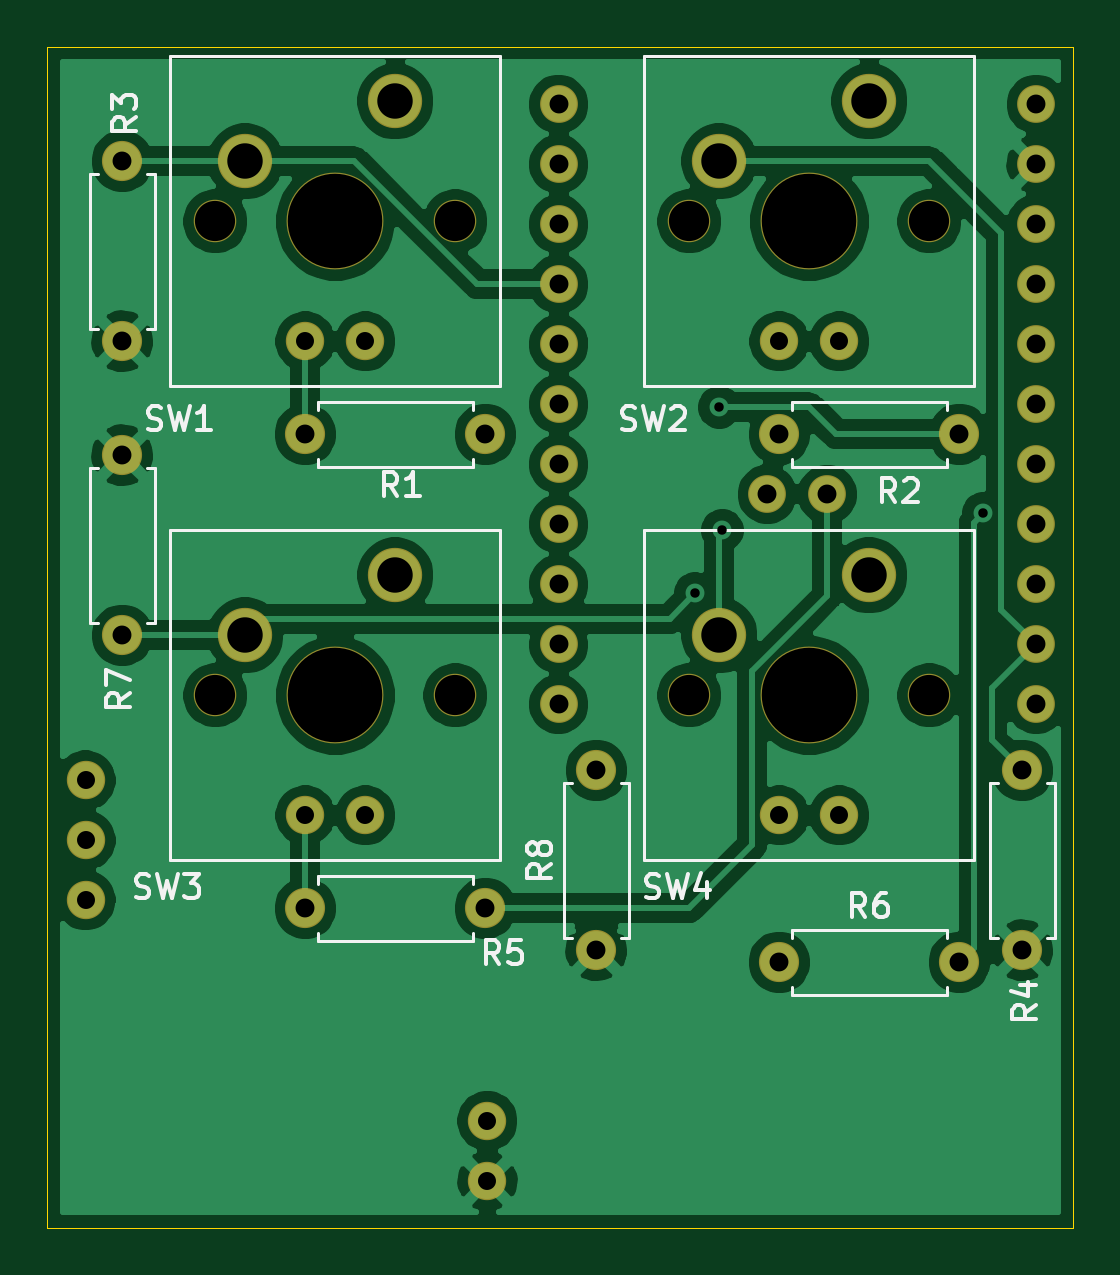
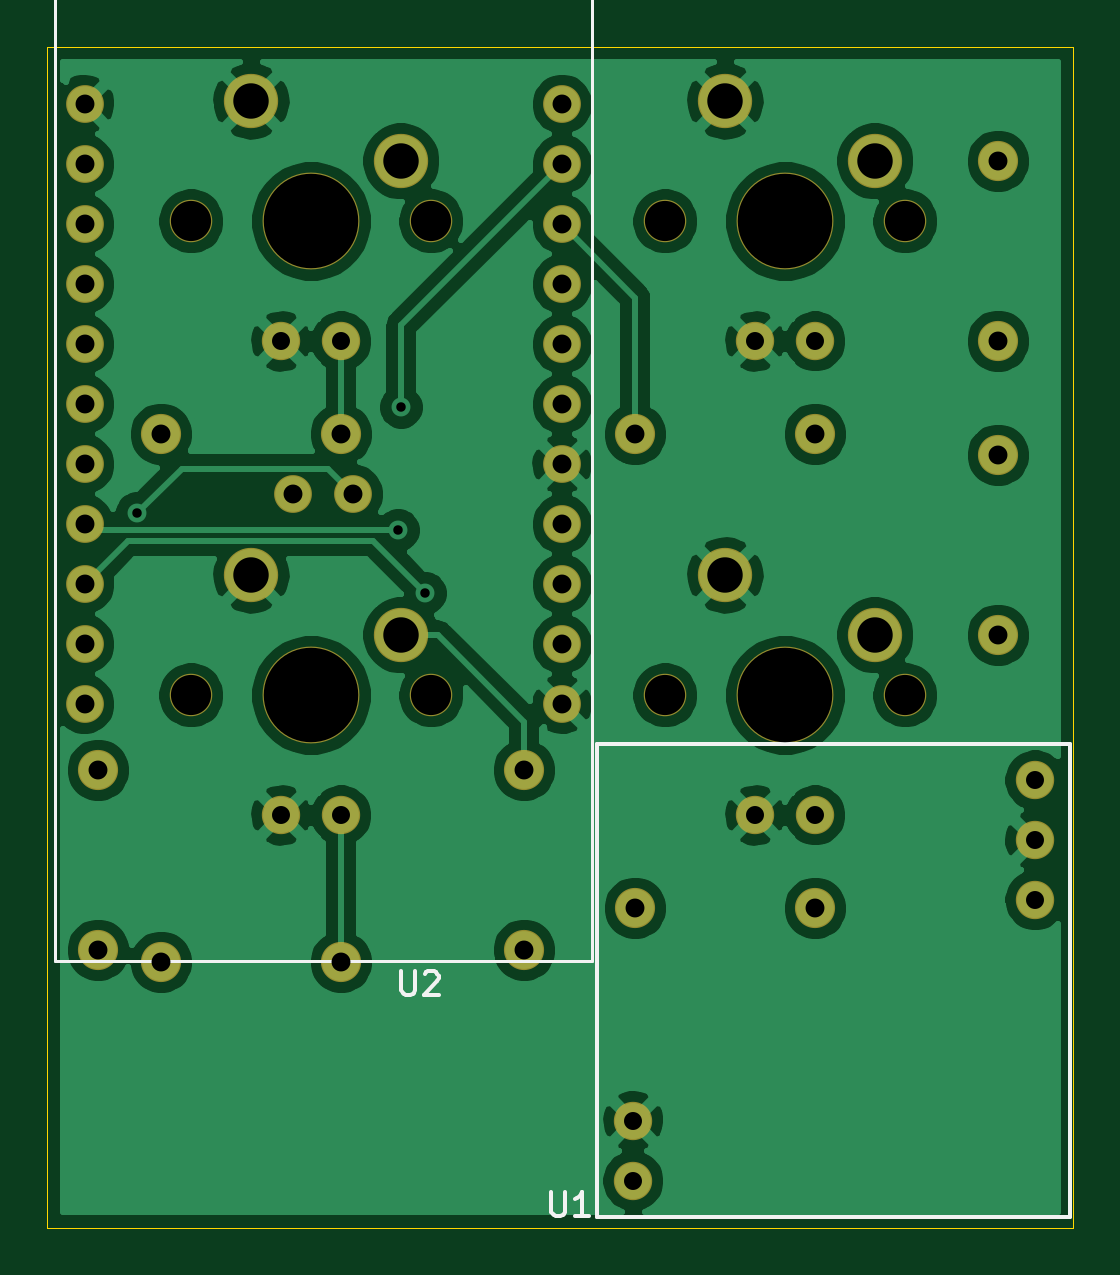
Circuit board: 10 layer files. Board 43.4 x 50.0 mm.
- bottom_copper: BikeCommunicator-B_Cu.gbr (114954 bytes)
- bottom_mask: BikeCommunicator-B_Mask.gbr (2886 bytes)
- paste: BikeCommunicator-B_Paste.gbr (509 bytes)
- bottom_silk: BikeCommunicator-B_SilkS.gbr (1954 bytes)
- outline: BikeCommunicator-Edge_Cuts.gbr (739 bytes)
- top_copper: BikeCommunicator-F_Cu.gbr (102635 bytes)
- top_mask: BikeCommunicator-F_Mask.gbr (2886 bytes)
- paste: BikeCommunicator-F_Paste.gbr (509 bytes)
- top_silk: BikeCommunicator-F_SilkS.gbr (12768 bytes)
- drill: BikeCommunicator.drl (1519 bytes)

=== bottom_copper: BikeCommunicator-B_Cu.gbr (114954 bytes, source omitted) ===
=== bottom_mask: BikeCommunicator-B_Mask.gbr ===
%TF.GenerationSoftware,KiCad,Pcbnew,5.1.6-c6e7f7d~86~ubuntu18.04.1*%
%TF.CreationDate,2020-06-06T16:31:20+02:00*%
%TF.ProjectId,BikeCommunicator,42696b65-436f-46d6-9d75-6e696361746f,rev?*%
%TF.SameCoordinates,Original*%
%TF.FileFunction,Soldermask,Bot*%
%TF.FilePolarity,Negative*%
%FSLAX46Y46*%
G04 Gerber Fmt 4.6, Leading zero omitted, Abs format (unit mm)*
G04 Created by KiCad (PCBNEW 5.1.6-c6e7f7d~86~ubuntu18.04.1) date 2020-06-06 16:31:20*
%MOMM*%
%LPD*%
G01*
G04 APERTURE LIST*
%ADD10C,1.624000*%
%ADD11C,1.800000*%
%ADD12C,4.100000*%
%ADD13C,2.300000*%
%ADD14C,1.600000*%
%ADD15O,1.700000X1.700000*%
%ADD16C,1.700000*%
G04 APERTURE END LIST*
D10*
%TO.C,SW4*%
X127508000Y-82550000D03*
X130048000Y-82550000D03*
D11*
X133858000Y-77470000D03*
X123698000Y-77470000D03*
D12*
X128778000Y-77470000D03*
D13*
X124968000Y-74930000D03*
X131318000Y-72390000D03*
%TD*%
D10*
%TO.C,SW3*%
X107442000Y-82550000D03*
X109982000Y-82550000D03*
D11*
X113792000Y-77470000D03*
X103632000Y-77470000D03*
D12*
X108712000Y-77470000D03*
D13*
X104902000Y-74930000D03*
X111252000Y-72390000D03*
%TD*%
D10*
%TO.C,SW2*%
X127508000Y-62484000D03*
X130048000Y-62484000D03*
D11*
X133858000Y-57404000D03*
X123698000Y-57404000D03*
D12*
X128778000Y-57404000D03*
D13*
X124968000Y-54864000D03*
X131318000Y-52324000D03*
%TD*%
D10*
%TO.C,SW1*%
X107442000Y-62484000D03*
X109982000Y-62484000D03*
D11*
X113792000Y-57404000D03*
X103632000Y-57404000D03*
D12*
X108712000Y-57404000D03*
D13*
X104902000Y-54864000D03*
X111252000Y-52324000D03*
%TD*%
D14*
%TO.C,U2*%
X129540000Y-68961000D03*
X127000000Y-68961000D03*
X118160000Y-52451000D03*
X138380000Y-52451000D03*
X118160000Y-54991000D03*
X138380000Y-54991000D03*
X118160000Y-57531000D03*
X138380000Y-57531000D03*
X118160000Y-60071000D03*
X138380000Y-60071000D03*
X118160000Y-62611000D03*
X138380000Y-62611000D03*
X118160000Y-65151000D03*
X138380000Y-65151000D03*
X118160000Y-67691000D03*
X138380000Y-67691000D03*
X118160000Y-70231000D03*
X138380000Y-70231000D03*
X118160000Y-72771000D03*
X138380000Y-72771000D03*
X118160000Y-75311000D03*
X138380000Y-75311000D03*
X118160000Y-77851000D03*
X138380000Y-77851000D03*
%TD*%
D10*
%TO.C,U1*%
X115150000Y-95490000D03*
X115150000Y-98030000D03*
X98135000Y-81065000D03*
X98135000Y-83605000D03*
X98135000Y-86145000D03*
%TD*%
D15*
%TO.C,R8*%
X119761000Y-80645000D03*
D16*
X119761000Y-88265000D03*
%TD*%
D15*
%TO.C,R7*%
X99695000Y-74930000D03*
D16*
X99695000Y-67310000D03*
%TD*%
D15*
%TO.C,R6*%
X135128000Y-88773000D03*
D16*
X127508000Y-88773000D03*
%TD*%
D15*
%TO.C,R5*%
X115062000Y-86487000D03*
D16*
X107442000Y-86487000D03*
%TD*%
D15*
%TO.C,R4*%
X137795000Y-80645000D03*
D16*
X137795000Y-88265000D03*
%TD*%
D15*
%TO.C,R3*%
X99695000Y-54864000D03*
D16*
X99695000Y-62484000D03*
%TD*%
D15*
%TO.C,R2*%
X135128000Y-66421000D03*
D16*
X127508000Y-66421000D03*
%TD*%
D15*
%TO.C,R1*%
X115062000Y-66421000D03*
D16*
X107442000Y-66421000D03*
%TD*%
M02*

=== paste: BikeCommunicator-B_Paste.gbr ===
%TF.GenerationSoftware,KiCad,Pcbnew,5.1.6-c6e7f7d~86~ubuntu18.04.1*%
%TF.CreationDate,2020-06-06T16:31:20+02:00*%
%TF.ProjectId,BikeCommunicator,42696b65-436f-46d6-9d75-6e696361746f,rev?*%
%TF.SameCoordinates,Original*%
%TF.FileFunction,Paste,Bot*%
%TF.FilePolarity,Positive*%
%FSLAX46Y46*%
G04 Gerber Fmt 4.6, Leading zero omitted, Abs format (unit mm)*
G04 Created by KiCad (PCBNEW 5.1.6-c6e7f7d~86~ubuntu18.04.1) date 2020-06-06 16:31:20*
%MOMM*%
%LPD*%
G01*
G04 APERTURE LIST*
G04 APERTURE END LIST*
M02*

=== bottom_silk: BikeCommunicator-B_SilkS.gbr ===
%TF.GenerationSoftware,KiCad,Pcbnew,5.1.6-c6e7f7d~86~ubuntu18.04.1*%
%TF.CreationDate,2020-06-06T16:31:20+02:00*%
%TF.ProjectId,BikeCommunicator,42696b65-436f-46d6-9d75-6e696361746f,rev?*%
%TF.SameCoordinates,Original*%
%TF.FileFunction,Legend,Bot*%
%TF.FilePolarity,Positive*%
%FSLAX46Y46*%
G04 Gerber Fmt 4.6, Leading zero omitted, Abs format (unit mm)*
G04 Created by KiCad (PCBNEW 5.1.6-c6e7f7d~86~ubuntu18.04.1) date 2020-06-06 16:31:20*
%MOMM*%
%LPD*%
G01*
G04 APERTURE LIST*
%ADD10C,0.120000*%
%ADD11C,0.150000*%
G04 APERTURE END LIST*
D10*
%TO.C,U2*%
X139630000Y-88699000D02*
X116910001Y-88699000D01*
X139629999Y-47699000D02*
X139630000Y-88699000D01*
X116920000Y-47699000D02*
X139629999Y-47699000D01*
X116910001Y-88699000D02*
X116910000Y-47699000D01*
D11*
%TO.C,U1*%
X96680000Y-79535000D02*
X96680000Y-99535000D01*
X116680000Y-79535000D02*
X96680000Y-79535000D01*
X116680000Y-99535000D02*
X116680000Y-79535000D01*
X96680000Y-99535000D02*
X116680000Y-99535000D01*
%TO.C,U2*%
X124967904Y-89151380D02*
X124967904Y-89960904D01*
X124920285Y-90056142D01*
X124872666Y-90103761D01*
X124777428Y-90151380D01*
X124586952Y-90151380D01*
X124491714Y-90103761D01*
X124444095Y-90056142D01*
X124396476Y-89960904D01*
X124396476Y-89151380D01*
X123967904Y-89246619D02*
X123920285Y-89199000D01*
X123825047Y-89151380D01*
X123586952Y-89151380D01*
X123491714Y-89199000D01*
X123444095Y-89246619D01*
X123396476Y-89341857D01*
X123396476Y-89437095D01*
X123444095Y-89579952D01*
X124015523Y-90151380D01*
X123396476Y-90151380D01*
%TO.C,U1*%
X118617904Y-98512380D02*
X118617904Y-99321904D01*
X118570285Y-99417142D01*
X118522666Y-99464761D01*
X118427428Y-99512380D01*
X118236952Y-99512380D01*
X118141714Y-99464761D01*
X118094095Y-99417142D01*
X118046476Y-99321904D01*
X118046476Y-98512380D01*
X117046476Y-99512380D02*
X117617904Y-99512380D01*
X117332190Y-99512380D02*
X117332190Y-98512380D01*
X117427428Y-98655238D01*
X117522666Y-98750476D01*
X117617904Y-98798095D01*
%TD*%
M02*

=== outline: BikeCommunicator-Edge_Cuts.gbr ===
%TF.GenerationSoftware,KiCad,Pcbnew,5.1.6-c6e7f7d~86~ubuntu18.04.1*%
%TF.CreationDate,2020-06-06T16:31:20+02:00*%
%TF.ProjectId,BikeCommunicator,42696b65-436f-46d6-9d75-6e696361746f,rev?*%
%TF.SameCoordinates,Original*%
%TF.FileFunction,Profile,NP*%
%FSLAX46Y46*%
G04 Gerber Fmt 4.6, Leading zero omitted, Abs format (unit mm)*
G04 Created by KiCad (PCBNEW 5.1.6-c6e7f7d~86~ubuntu18.04.1) date 2020-06-06 16:31:20*
%MOMM*%
%LPD*%
G01*
G04 APERTURE LIST*
%TA.AperFunction,Profile*%
%ADD10C,0.050000*%
%TD*%
G04 APERTURE END LIST*
D10*
X96520000Y-100000000D02*
X96520000Y-50000000D01*
X139954000Y-100000000D02*
X96520000Y-100000000D01*
X139954000Y-50000000D02*
X139954000Y-100000000D01*
X96520000Y-50000000D02*
X139954000Y-50000000D01*
M02*

=== top_copper: BikeCommunicator-F_Cu.gbr (102635 bytes, source omitted) ===
=== top_mask: BikeCommunicator-F_Mask.gbr ===
%TF.GenerationSoftware,KiCad,Pcbnew,5.1.6-c6e7f7d~86~ubuntu18.04.1*%
%TF.CreationDate,2020-06-06T16:31:20+02:00*%
%TF.ProjectId,BikeCommunicator,42696b65-436f-46d6-9d75-6e696361746f,rev?*%
%TF.SameCoordinates,Original*%
%TF.FileFunction,Soldermask,Top*%
%TF.FilePolarity,Negative*%
%FSLAX46Y46*%
G04 Gerber Fmt 4.6, Leading zero omitted, Abs format (unit mm)*
G04 Created by KiCad (PCBNEW 5.1.6-c6e7f7d~86~ubuntu18.04.1) date 2020-06-06 16:31:20*
%MOMM*%
%LPD*%
G01*
G04 APERTURE LIST*
%ADD10C,1.624000*%
%ADD11C,1.800000*%
%ADD12C,4.100000*%
%ADD13C,2.300000*%
%ADD14C,1.600000*%
%ADD15O,1.700000X1.700000*%
%ADD16C,1.700000*%
G04 APERTURE END LIST*
D10*
%TO.C,SW4*%
X127508000Y-82550000D03*
X130048000Y-82550000D03*
D11*
X133858000Y-77470000D03*
X123698000Y-77470000D03*
D12*
X128778000Y-77470000D03*
D13*
X124968000Y-74930000D03*
X131318000Y-72390000D03*
%TD*%
D10*
%TO.C,SW3*%
X107442000Y-82550000D03*
X109982000Y-82550000D03*
D11*
X113792000Y-77470000D03*
X103632000Y-77470000D03*
D12*
X108712000Y-77470000D03*
D13*
X104902000Y-74930000D03*
X111252000Y-72390000D03*
%TD*%
D10*
%TO.C,SW2*%
X127508000Y-62484000D03*
X130048000Y-62484000D03*
D11*
X133858000Y-57404000D03*
X123698000Y-57404000D03*
D12*
X128778000Y-57404000D03*
D13*
X124968000Y-54864000D03*
X131318000Y-52324000D03*
%TD*%
D10*
%TO.C,SW1*%
X107442000Y-62484000D03*
X109982000Y-62484000D03*
D11*
X113792000Y-57404000D03*
X103632000Y-57404000D03*
D12*
X108712000Y-57404000D03*
D13*
X104902000Y-54864000D03*
X111252000Y-52324000D03*
%TD*%
D14*
%TO.C,U2*%
X129540000Y-68961000D03*
X127000000Y-68961000D03*
X118160000Y-52451000D03*
X138380000Y-52451000D03*
X118160000Y-54991000D03*
X138380000Y-54991000D03*
X118160000Y-57531000D03*
X138380000Y-57531000D03*
X118160000Y-60071000D03*
X138380000Y-60071000D03*
X118160000Y-62611000D03*
X138380000Y-62611000D03*
X118160000Y-65151000D03*
X138380000Y-65151000D03*
X118160000Y-67691000D03*
X138380000Y-67691000D03*
X118160000Y-70231000D03*
X138380000Y-70231000D03*
X118160000Y-72771000D03*
X138380000Y-72771000D03*
X118160000Y-75311000D03*
X138380000Y-75311000D03*
X118160000Y-77851000D03*
X138380000Y-77851000D03*
%TD*%
D10*
%TO.C,U1*%
X115150000Y-95490000D03*
X115150000Y-98030000D03*
X98135000Y-81065000D03*
X98135000Y-83605000D03*
X98135000Y-86145000D03*
%TD*%
D15*
%TO.C,R8*%
X119761000Y-80645000D03*
D16*
X119761000Y-88265000D03*
%TD*%
D15*
%TO.C,R7*%
X99695000Y-74930000D03*
D16*
X99695000Y-67310000D03*
%TD*%
D15*
%TO.C,R6*%
X135128000Y-88773000D03*
D16*
X127508000Y-88773000D03*
%TD*%
D15*
%TO.C,R5*%
X115062000Y-86487000D03*
D16*
X107442000Y-86487000D03*
%TD*%
D15*
%TO.C,R4*%
X137795000Y-80645000D03*
D16*
X137795000Y-88265000D03*
%TD*%
D15*
%TO.C,R3*%
X99695000Y-54864000D03*
D16*
X99695000Y-62484000D03*
%TD*%
D15*
%TO.C,R2*%
X135128000Y-66421000D03*
D16*
X127508000Y-66421000D03*
%TD*%
D15*
%TO.C,R1*%
X115062000Y-66421000D03*
D16*
X107442000Y-66421000D03*
%TD*%
M02*

=== paste: BikeCommunicator-F_Paste.gbr ===
%TF.GenerationSoftware,KiCad,Pcbnew,5.1.6-c6e7f7d~86~ubuntu18.04.1*%
%TF.CreationDate,2020-06-06T16:31:20+02:00*%
%TF.ProjectId,BikeCommunicator,42696b65-436f-46d6-9d75-6e696361746f,rev?*%
%TF.SameCoordinates,Original*%
%TF.FileFunction,Paste,Top*%
%TF.FilePolarity,Positive*%
%FSLAX46Y46*%
G04 Gerber Fmt 4.6, Leading zero omitted, Abs format (unit mm)*
G04 Created by KiCad (PCBNEW 5.1.6-c6e7f7d~86~ubuntu18.04.1) date 2020-06-06 16:31:20*
%MOMM*%
%LPD*%
G01*
G04 APERTURE LIST*
G04 APERTURE END LIST*
M02*

=== top_silk: BikeCommunicator-F_SilkS.gbr (12768 bytes, source omitted) ===
=== drill: BikeCommunicator.drl ===
M48
; DRILL file {KiCad 5.1.6-c6e7f7d~86~ubuntu18.04.1} date Sat Jun  6 16:31:17 2020
; FORMAT={3:3/ absolute / metric / suppress leading zeros}
; #@! TF.CreationDate,2020-06-06T16:31:17+02:00
; #@! TF.GenerationSoftware,Kicad,Pcbnew,5.1.6-c6e7f7d~86~ubuntu18.04.1
FMAT,2
METRIC,TZ
T1C0.400
T2C0.762
T3C0.800
T4C1.500
T5C1.700
T6C4.000
%
G90
G05
T1
X123952Y-73152
X124968Y-65278
X125095Y-70485
X136144Y-69760
T2
X127508Y-82550
X130048Y-82550
X98135Y-81065
X98135Y-83605
X98135Y-86145
X115150Y-95490
X115150Y-98030
X107442Y-62484
X109982Y-62484
X107442Y-82550
X109982Y-82550
X127508Y-62484
X130048Y-62484
T3
X127508Y-66421
X135128Y-66421
X107442Y-86487
X115062Y-86487
X107442Y-66421
X115062Y-66421
X127508Y-88773
X135128Y-88773
X119761Y-80645
X119761Y-88265
X137795Y-80645
X137795Y-88265
X99695Y-54864
X99695Y-62484
X118160Y-52451
X118160Y-54991
X118160Y-57531
X118160Y-60071
X118160Y-62611
X118160Y-65151
X118160Y-67691
X118160Y-70231
X118160Y-72771
X118160Y-75311
X118160Y-77851
X127000Y-68961
X129540Y-68961
X138380Y-52451
X138380Y-54991
X138380Y-57531
X138380Y-60071
X138380Y-62611
X138380Y-65151
X138380Y-67691
X138380Y-70231
X138380Y-72771
X138380Y-75311
X138380Y-77851
X99695Y-67310
X99695Y-74930
T4
X104902Y-54864
X111252Y-52324
X104902Y-74930
X111252Y-72390
X124968Y-54864
X131318Y-52324
X124968Y-74930
X131318Y-72390
T5
X103632Y-57404
X113792Y-57404
X103632Y-77470
X113792Y-77470
X123698Y-57404
X133858Y-57404
X123698Y-77470
X133858Y-77470
T6
X108712Y-57404
X108712Y-77470
X128778Y-57404
X128778Y-77470
T0
M30
